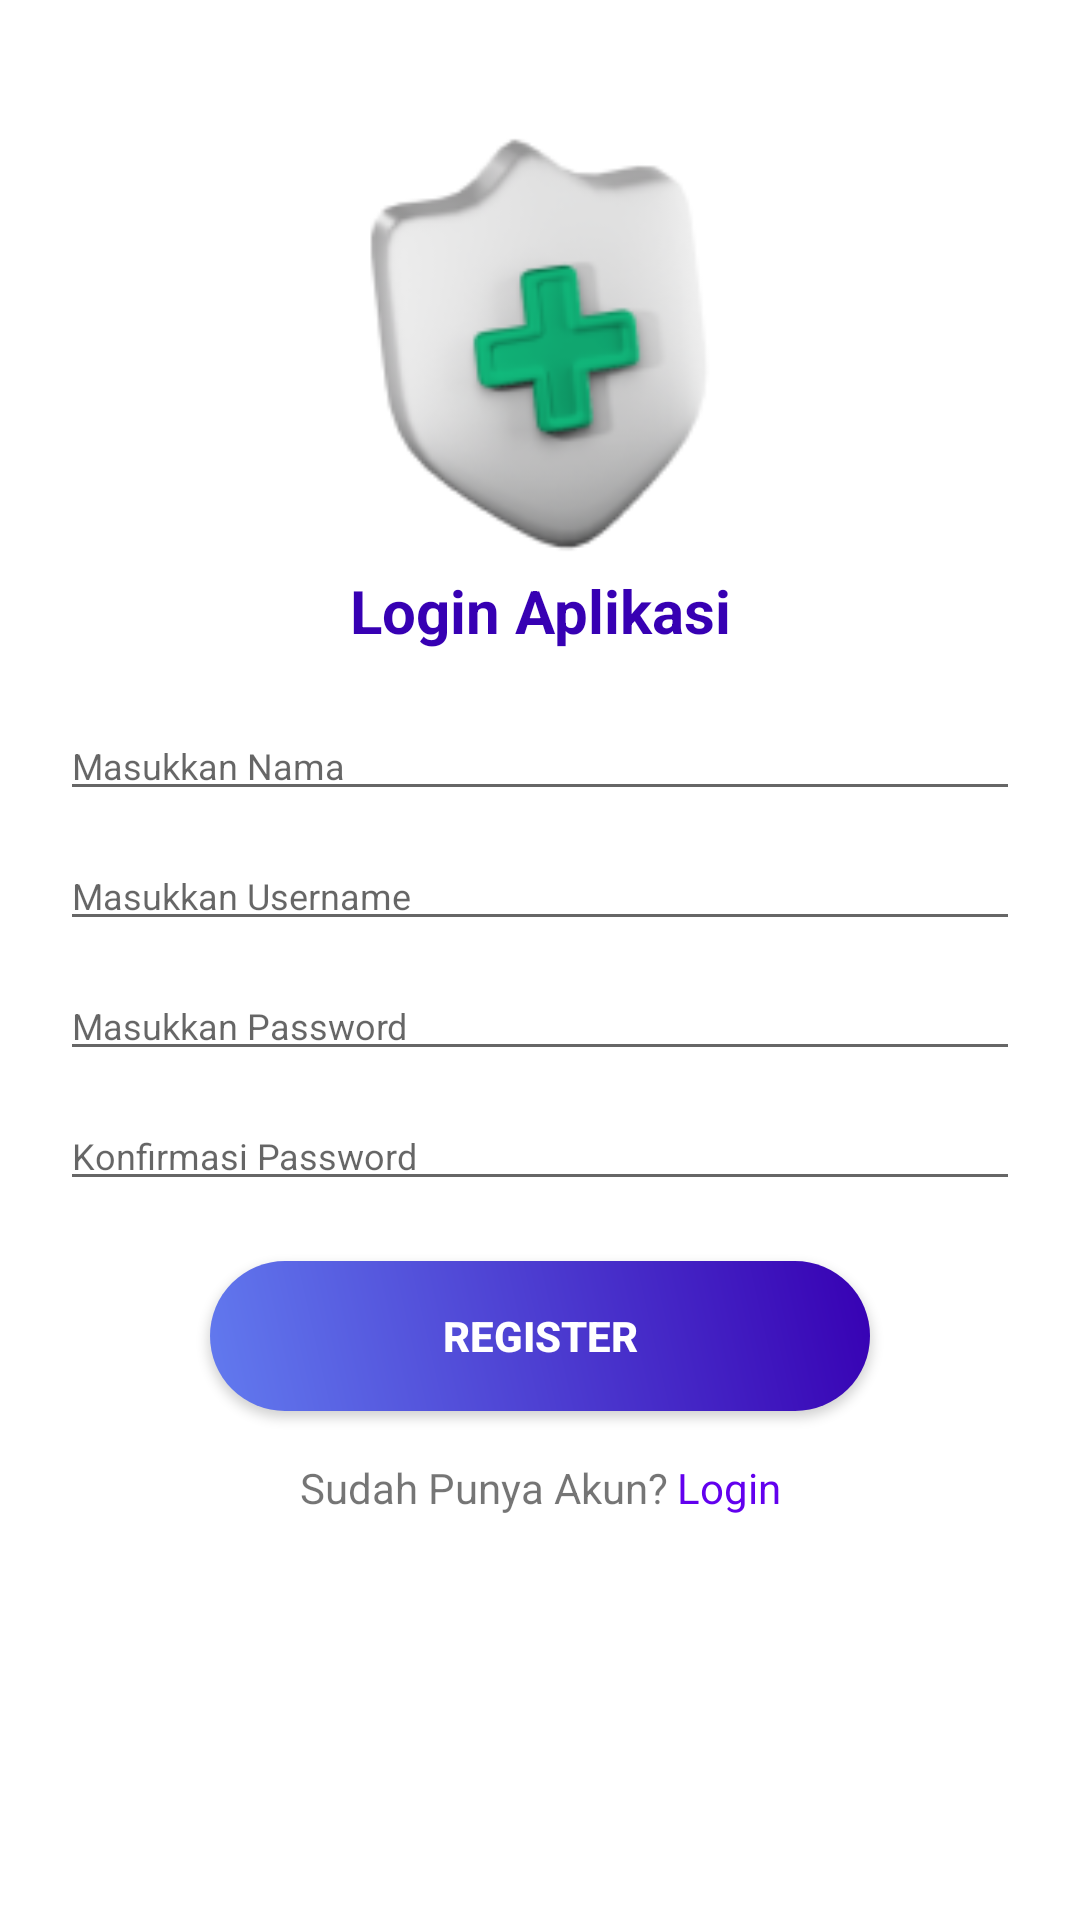

Reconstruct the res/layout file that produces this screen, plus the resources it refers to.
<!-- AndroidManifest.xml: application theme AppTheme -->
<!-- res/layout/activity_register.xml -->
<?xml version="1.0" encoding="utf-8"?>
<LinearLayout
    xmlns:android="http://schemas.android.com/apk/res/android"
    xmlns:tools="http://schemas.android.com/tools"
    android:layout_width="match_parent"
    android:layout_height="match_parent"
    android:orientation="vertical"
    tools:context=".Register.RegisterActivity">

    <LinearLayout
        android:layout_width="match_parent"
        android:layout_height="wrap_content"
        android:orientation="vertical"
        android:layout_gravity="center"
        android:background="@color/white"
        android:padding="20dp">

        <ImageView
            android:layout_width="150dp"
            android:layout_height="150dp"
            android:layout_gravity="center"
            android:src="@drawable/diagnosa"
            android:layout_marginTop="20dp"/>

        <TextView
            android:layout_width="match_parent"
            android:layout_height="wrap_content"

            android:textSize="20dp"
            android:textAlignment="center"
            android:text="Login Aplikasi"
            android:textStyle="bold"
            android:textColor="@color/purple_700"/>


            <EditText
                android:id="@+id/etNama"
                android:layout_width="match_parent"
                android:layout_height="wrap_content"
                android:layout_marginTop="20dp"
                android:textSize="12sp"

                android:inputType="text"
                android:maxLines="1"
                android:hint="Masukkan Nama"/>





            <EditText
                android:id="@+id/etUsername"
                android:layout_width="match_parent"
                android:layout_height="wrap_content"
                android:layout_marginTop="10dp"
                android:textSize="12sp"

                android:inputType="text"
                android:maxLines="1"
                android:hint="Masukkan Username"/>



            <EditText
                android:id="@+id/etPassword"
                android:layout_width="match_parent"
                android:layout_height="wrap_content"
                android:layout_marginTop="10dp"
                android:textSize="12sp"

                android:inputType="textPassword"
                android:maxLines="1"
                android:hint="Masukkan Password"/>



            <EditText
                android:id="@+id/etKonfirmPassword"
                android:layout_width="match_parent"
                android:layout_height="wrap_content"
                android:layout_marginTop="10dp"
                android:textSize="12sp"

                android:inputType="textPassword"
                android:maxLines="1"
                android:hint="Konfirmasi Password"/>


        <androidx.appcompat.widget.AppCompatButton
            android:id="@+id/btnRegister"
            android:layout_width="220dp"
            android:layout_height="50dp"
            android:text="REGISTER"
            android:background="@drawable/bgbtn"
            android:textSize="14dp"
            android:textColor="@color/white"
            android:textStyle="bold"
            android:layout_gravity="center"
            android:layout_marginTop="20dp"/>

        <LinearLayout
            android:layout_width="match_parent"
            android:layout_height="wrap_content"
            android:layout_marginTop="16dp"
            android:weightSum="2"
            android:orientation="horizontal">
            <TextView
                android:layout_width="wrap_content"
                android:layout_height="wrap_content"
                android:layout_weight="1"
                android:text="Sudah Punya Akun?"

                android:gravity="end" />
            <TextView
                android:id="@+id/txtLogin"
                android:layout_width="wrap_content"
                android:layout_height="wrap_content"
                android:layout_weight="1"
                android:text=" Login"
                android:textColor="@color/colorPrimary"
                android:gravity="start" />
        </LinearLayout>
    </LinearLayout>

    <ProgressBar
        android:layout_width="match_parent"
        android:layout_height="wrap_content"
        android:layout_alignParentBottom="true"
        android:layout_marginTop="350dp"
        android:layout_gravity="center"/>




</LinearLayout>
<!-- resources referenced by this layout -->
<resources>
  <color name="colorPrimary">#6200EE</color>
  <color name="purple_700">#FF3700B3</color>
  <color name="white">#FFFFFFFF</color>
  <!-- drawable bgbtn (drawable) -->
  <?xml version="1.0" encoding="utf-8"?>
  <shape
      xmlns:android="http://schemas.android.com/apk/res/android"
      android:shape="rectangle">
      <corners
          android:radius="50dp"/>
  
      <gradient
          android:angle="45"
          android:centerX="35%"
          android:startColor="#627BEF"
          android:endColor="#FF3700B3"
          android:type="linear"/>
  </shape>
  <!-- drawable diagnosa: png bitmap (drawable, 13340 bytes) -->
</resources>
